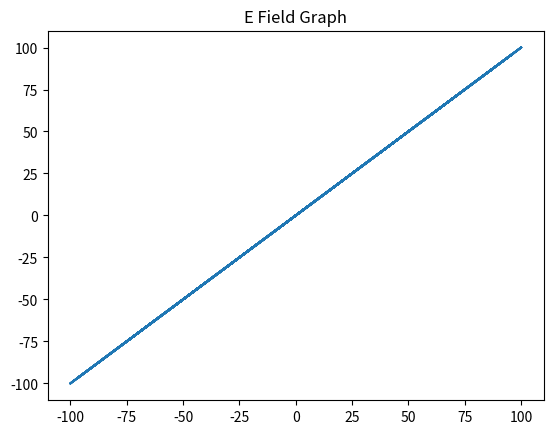

Generate this figure with matplotlib:
import math
import matplotlib.pyplot as plt
print("Program Started:____________________")
print("E Field Section")
# constants
srcPos =   [[0, 0], [ 1, 0]]
srcQ =     [  1,     -1    ]
dL = 0.01
crashRad = 0.05

# functions
def disp(init, fin):
    rad = 0
    for i in range(len(init)):
        rad += (fin[i]-init[i])**2
    return math.sqrt(rad)

def getEDir(fieldPos):
    E = []
    for i in range(len(fieldPos)): #for each dimension
        En = 0
        for j in range(len(srcQ)): #for each charge
            En += srcQ[j]*(fieldPos[i]-srcPos[j][i])/disp(srcPos[j], fieldPos)**3
        E.append(En)
    EMag = disp(E,[0]*len(E))
    for e in E:
        e /= EMag
        e *= srcQ[0]/abs(srcQ[0])
    return E

# main
theta = 0
dTheta = math.radians(15)
Egraph = [[]]*len(srcQ)
while(theta <= 2*math.pi):
    print("theta:", theta)
    notClose = True
    testPos = [dL*math.cos(theta), dL*math.sin(theta)]
    iterations = 0
    while(notClose):
        iterations += 1
        print(iterations)
        dPos = [0,0]
        for i in range(len(dPos)):
            dPos[i] = dL*getEDir(testPos)[i]
        for i in range(len(testPos)):
            testPos[i] += dPos[i]

        # End Condition
        for qPos in srcPos:
            if(qPos != srcPos[0] and disp(testPos, qPos) <= crashRad):
                notClose = False
        if(iterations >= 10):
            notClose = False
    for i in range(len(testPos)):
        Egraph[i].append(testPos[i])
    theta += dTheta

plt.plot(Egraph[0], Egraph[1])
plt.title("E Field Graph")
plt.show()


# print("\nProblem 2:____________________")
# V = [ ]
# n = 50
# for i in range(0,n):
#     temp = [ ]
#     if i==0 or i==n-1:
#         for j in range(0,n):
#             temp.append(1.0)
#     else:
#         for j in range (0,n):
#             temp.append(0.0)
#     V.append(temp)

# for k in range(300):
#     for i in range(1, n-1):
#         for j in range(1, n-1):
#             V[i][j] = 1/4 * (V[i+1][j] + V[i-1][j] + V[i][j+1] + V[i][j-1])
# x,y,z = [],[],[]
# for i in range(0,n):
#     for j in range(0,n):
#         x.append(i/n)
#         y.append(j/n)
#         z.append(V[i][j])
# print("Graphing Electric Potential For Two Charged Sides")
# plt.figure().add_subplot(111, projection='3d').scatter(x,y,z)
# plt.title('Electric Potential For Two Charged Sides')
# plt.show()